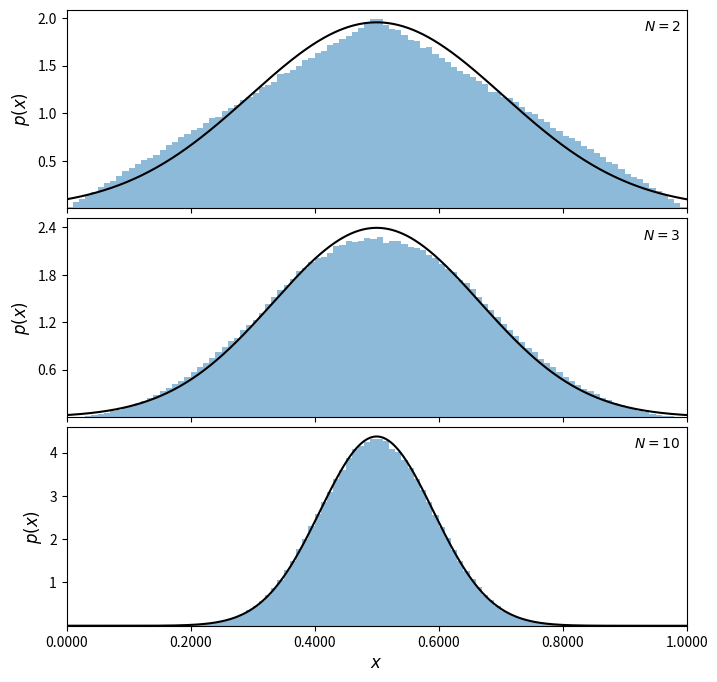
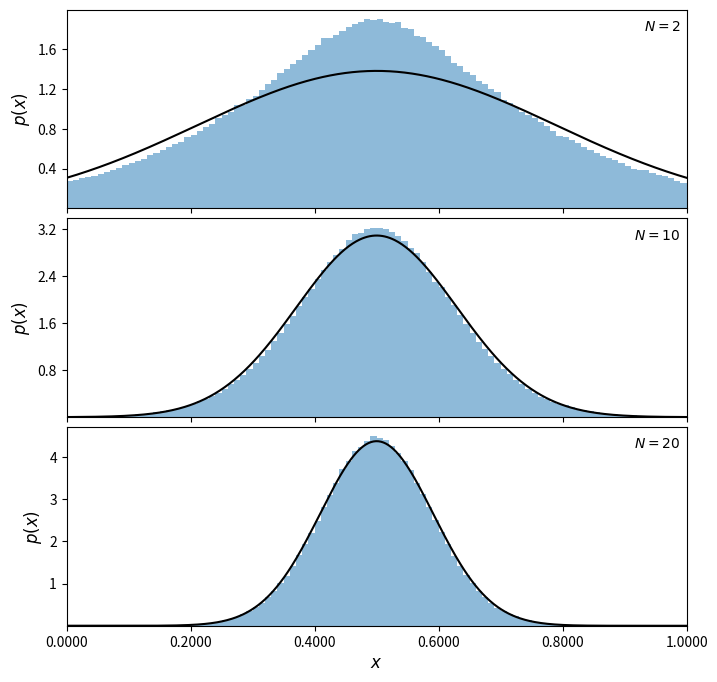

Write the Python code that produced these figures, in order.
import numpy as np
from matplotlib import pyplot as plt
from scipy.stats import norm, cauchy

# Generate the uniform samples
N = [2, 3, 10]

np.random.seed(42)
x = np.random.random((max(N), int(1E6)))
print(x.shape)

# Plot the results
fig = plt.figure(figsize=(8, 8))
fig.subplots_adjust(hspace=0.05)

for i in range(len(N)):
    ax = fig.add_subplot(3, 1, i + 1)

    # take the mean of the first N[i] samples
    x_i = x[:N[i], :].mean(0)

    # histogram the data
    ax.hist(x_i, bins=np.linspace(0, 1, 101),
            histtype='stepfilled', alpha=0.5, density=True)

    # plot the expected gaussian pdf
    mu = 0.5
    sigma = 1. / np.sqrt(12 * N[i])
    dist = norm(mu, sigma)
    x_pdf = np.linspace(-0.5, 1.5, 1000)
    ax.plot(x_pdf, dist.pdf(x_pdf), '-k')

    ax.set_xlim(0.0, 1.0)
    ax.set_ylim(0.001, None)

    ax.xaxis.set_major_locator(plt.MultipleLocator(0.2))
    ax.yaxis.set_major_locator(plt.MaxNLocator(5))

    ax.text(0.99, 0.95, r"$N = %i$" % N[i],
            ha='right', va='top', transform=ax.transAxes)

    if i == len(N) - 1:
        ax.xaxis.set_major_formatter(plt.FormatStrFormatter('%.4f'))
        ax.set_xlabel(r'$x$', fontsize = 12)
    else:
        ax.xaxis.set_major_formatter(plt.NullFormatter())

    ax.set_ylabel('$p(x)$', fontsize = 12)

plt.show()

# Generate the laplace samples
N = [2, 10, 20]

np.random.seed(42)
x = np.random.laplace(0.5,(1/np.sqrt(12)),(max(N), int(1E6)))

# Plot the results
fig = plt.figure(figsize=(8, 8))
fig.subplots_adjust(hspace=0.05)

for i in range(len(N)):
    ax = fig.add_subplot(3, 1, i + 1)

    # take the mean of the first N[i] samples
    x_i = x[:N[i], :].mean(0)

    # histogram the data
    ax.hist(x_i, bins=np.linspace(0, 1, 101),
            histtype='stepfilled', alpha=0.5, density=True)

    # plot the expected gaussian pdf
    mu = 0.5
    sigma = (1/np.sqrt(12*N[i]))*np.sqrt(2)
    dist = norm(mu, sigma)
    x_pdf = np.linspace(-0.5, 1.5, 1000)
    ax.plot(x_pdf, dist.pdf(x_pdf), '-k')

    ax.set_xlim(0.0, 1.0)
    ax.set_ylim(0.001, None)

    ax.xaxis.set_major_locator(plt.MultipleLocator(0.2))
    ax.yaxis.set_major_locator(plt.MaxNLocator(5))

    ax.text(0.99, 0.95, r"$N = %i$" % N[i],
            ha='right', va='top', transform=ax.transAxes)

    if i == len(N) - 1:
        ax.xaxis.set_major_formatter(plt.FormatStrFormatter('%.4f'))
        ax.set_xlabel(r'$x$', fontsize = 12)
    else:
        ax.xaxis.set_major_formatter(plt.NullFormatter())

    ax.set_ylabel('$p(x)$', fontsize = 12)

plt.show()